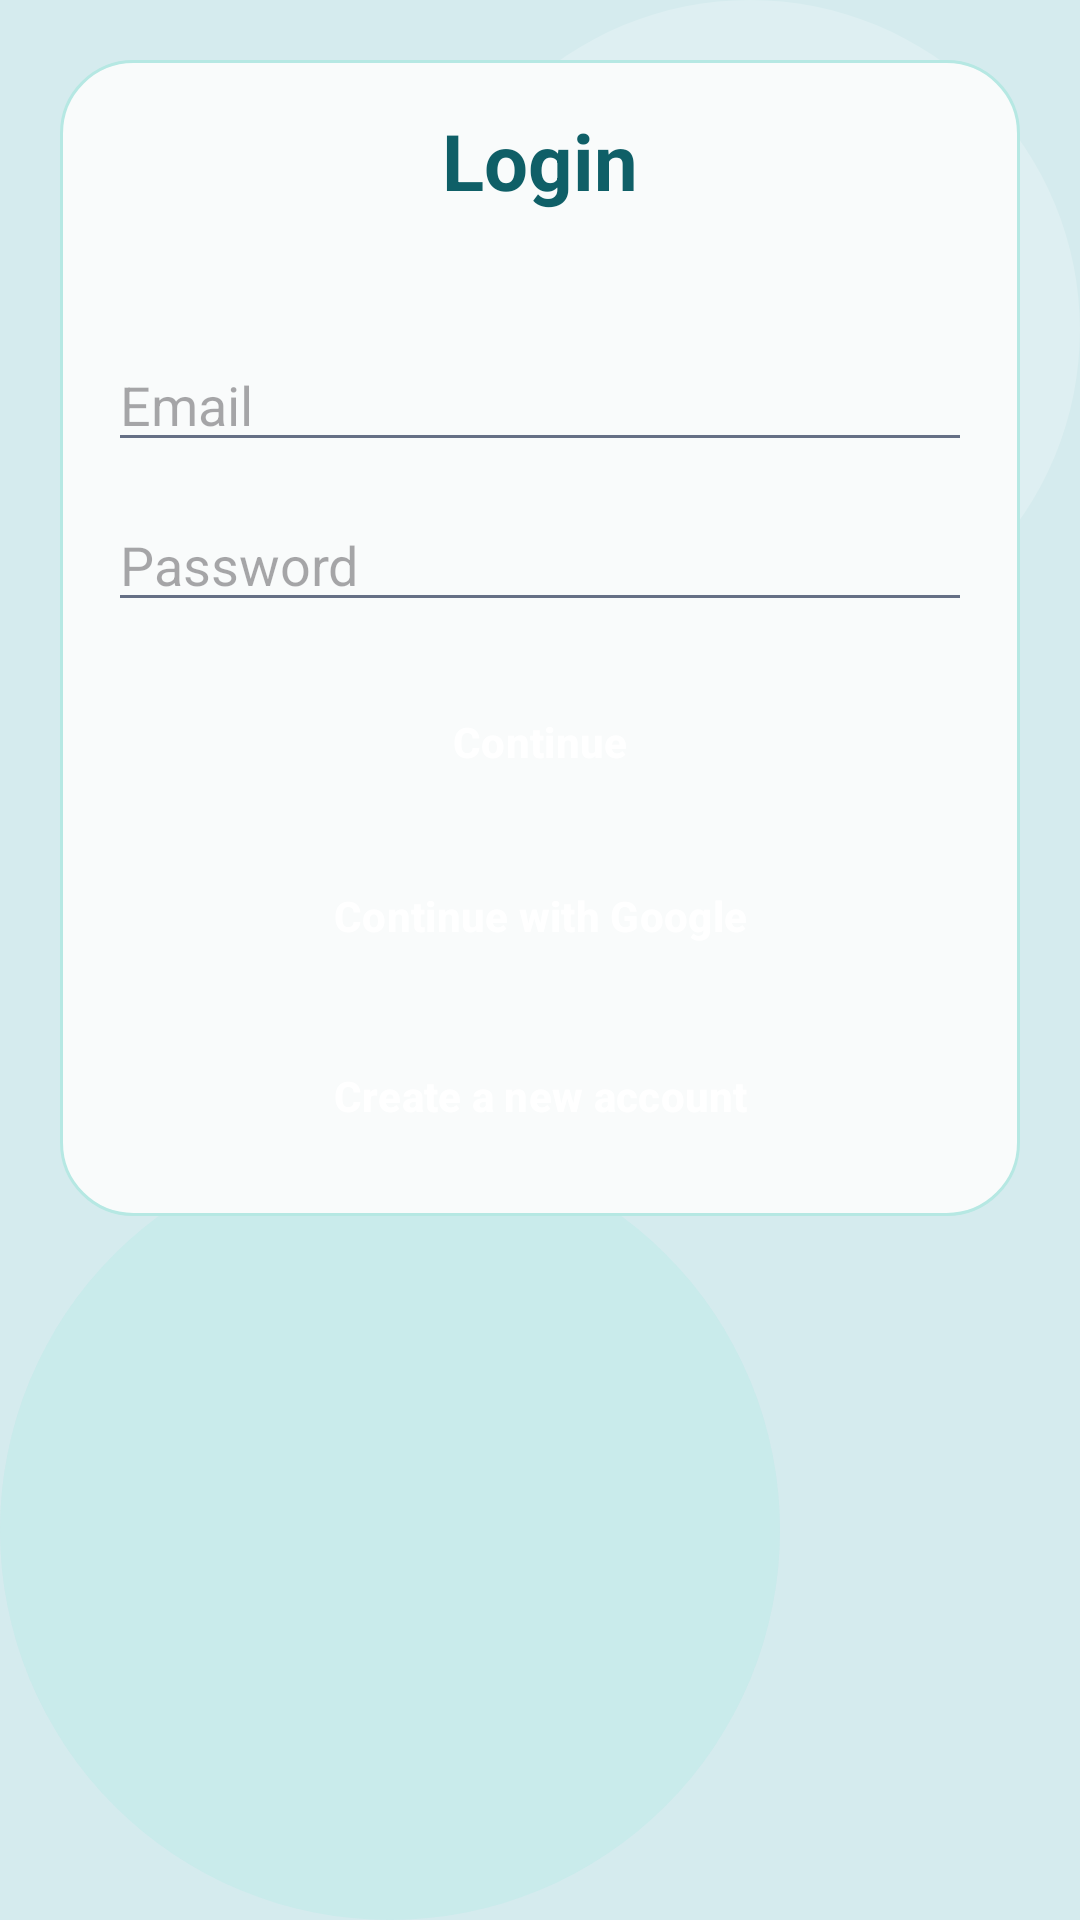

Produce the Android XML layout that renders to this screen, including the resource entries it uses.
<!-- AndroidManifest.xml: application theme Theme.BarcoStop -->
<!-- res/layout/activity_auth.xml -->
<?xml version="1.0" encoding="utf-8"?>
<ScrollView xmlns:android="http://schemas.android.com/apk/res/android"
    android:layout_width="match_parent"
    android:layout_height="match_parent"
    android:background="@drawable/bg_page">

    <LinearLayout
        android:layout_width="match_parent"
        android:layout_height="wrap_content"
        android:orientation="vertical"
        android:padding="20dp">

        <LinearLayout
            android:layout_width="match_parent"
            android:layout_height="wrap_content"
            android:background="@drawable/bg_home_card"
            android:orientation="vertical"
            android:padding="16dp">

        <TextView
            android:id="@+id/tv_auth_title"
            android:layout_width="match_parent"
            android:layout_height="wrap_content"
            android:gravity="center"
            android:text="@string/auth_login"
            android:textColor="@color/bs_primary_dark"
            android:textSize="26sp"
            android:textStyle="bold" />

        <TextView
            android:id="@+id/tv_auth_role"
            android:layout_width="match_parent"
            android:layout_height="wrap_content"
            android:layout_marginTop="8dp"
            android:gravity="center"
            android:textColor="@color/bs_text"
            android:textSize="16sp" />

        <EditText
            android:id="@+id/et_name"
            android:layout_width="match_parent"
            android:layout_height="wrap_content"
            android:layout_marginTop="20dp"
            android:hint="@string/auth_name"
            android:inputType="textPersonName"
            android:visibility="gone" />

        <EditText
            android:id="@+id/et_email"
            android:layout_width="match_parent"
            android:layout_height="wrap_content"
            android:layout_marginTop="12dp"
            android:hint="@string/auth_email"
            android:inputType="textEmailAddress" />

        <EditText
            android:id="@+id/et_password"
            android:layout_width="match_parent"
            android:layout_height="wrap_content"
            android:layout_marginTop="12dp"
            android:hint="@string/auth_password"
            android:inputType="textPassword" />

        <EditText
            android:id="@+id/et_confirm_password"
            android:layout_width="match_parent"
            android:layout_height="wrap_content"
            android:layout_marginTop="12dp"
            android:hint="@string/auth_confirm_password"
            android:inputType="textPassword"
            android:visibility="gone" />

        <Button
            android:id="@+id/btn_submit"
            android:layout_width="match_parent"
            android:layout_height="wrap_content"
            android:layout_marginTop="16dp"
            android:text="@string/auth_continue" />

        <Button
            android:id="@+id/btn_google_login"
            style="@style/Widget.BarcoStop.Button.Secondary"
            android:layout_width="match_parent"
            android:layout_height="wrap_content"
            android:layout_marginTop="10dp"
            android:text="@string/auth_google_login" />

        <Button
            android:id="@+id/btn_toggle_mode"
            style="@style/Widget.BarcoStop.Button.Secondary"
            android:layout_width="match_parent"
            android:layout_height="wrap_content"
            android:layout_marginTop="12dp"
            android:text="@string/auth_no_account" />

        <ProgressBar
            android:id="@+id/progress"
            android:layout_width="wrap_content"
            android:layout_height="wrap_content"
            android:layout_gravity="center_horizontal"
            android:layout_marginTop="16dp"
            android:visibility="gone" />
        </LinearLayout>
    </LinearLayout>
</ScrollView>
<!-- resources referenced by this layout -->
<resources>
  <color name="bs_primary_dark">#0F5F67</color>
  <color name="bs_text">#0E4665</color>
  <!-- drawable bg_home_card (drawable) -->
  <?xml version="1.0" encoding="utf-8"?>
  <shape xmlns:android="http://schemas.android.com/apk/res/android" android:shape="rectangle">
      <solid android:color="@color/bs_surface" />
      <corners android:radius="24dp" />
      <stroke
          android:width="1dp"
          android:color="@color/bs_border" />
  </shape>
  <string name="auth_confirm_password">Confirm password</string>
  <string name="auth_continue">Continue</string>
  <string name="auth_email">Email</string>
  <string name="auth_google_login">Continue with Google</string>
  <string name="auth_login">Login</string>
  <string name="auth_name">Name</string>
  <string name="auth_no_account">Create a new account</string>
  <string name="auth_password">Password</string>
  <style name="Widget.BarcoStop.Button.Secondary" parent="Widget.BarcoStop.Button">
          <item name="android:backgroundTint">@color/bs_secondary</item>
          <item name="android:textColor">@color/white</item>
      </style>
  <color name="bs_surface">#F9FBFB</color>
  <color name="bs_border">#B6E8E3</color>
  <color name="bs_bg">#D5EBEE</color>
  <style name="Widget.BarcoStop.Button" parent="Widget.Material3.Button">
          <item name="android:backgroundTint">@color/bs_primary</item>
          <item name="android:textColor">@color/white</item>
          <item name="android:minHeight">48dp</item>
          <item name="cornerRadius">13dp</item>
          <item name="android:textStyle">bold</item>
          <item name="android:paddingStart">14dp</item>
          <item name="android:paddingEnd">14dp</item>
          <item name="android:textAllCaps">false</item>
      </style>
  <color name="bs_secondary">#58CFC6</color>
  <color name="white">#FFFFFF</color>
  <color name="bs_primary">#27C4BA</color>
  <color name="bs_nav_bg">#F4F7F8</color>
  <color name="bs_text_muted">#667085</color>
  <style name="Widget.BarcoStop.Button.Outlined" parent="Widget.Material3.Button.OutlinedButton">
          <item name="strokeColor">@color/bs_primary</item>
          <item name="android:textColor">@color/bs_primary_dark</item>
          <item name="cornerRadius">11dp</item>
          <item name="android:minHeight">42dp</item>
          <item name="android:textAllCaps">false</item>
      </style>
  <style name="Widget.BarcoStop.EditText" parent="@android:style/Widget.EditText">
          <item name="android:background">@drawable/bg_input</item>
          <item name="android:textColor">@color/bs_text</item>
          <item name="android:textColorHint">@color/bs_text_muted</item>
          <item name="android:padding">12dp</item>
          <item name="android:minHeight">48dp</item>
      </style>
  <style name="Widget.BarcoStop.Card" parent="Widget.Material3.CardView.Elevated">
          <item name="cardBackgroundColor">@color/bs_surface</item>
          <item name="cardCornerRadius">16dp</item>
          <item name="cardElevation">1dp</item>
          <item name="strokeColor">@color/bs_border</item>
          <item name="strokeWidth">1dp</item>
      </style>
  <!-- drawable bg_input (drawable) -->
  <?xml version="1.0" encoding="utf-8"?>
  <shape xmlns:android="http://schemas.android.com/apk/res/android" android:shape="rectangle">
      <solid android:color="@color/bs_surface" />
      <corners android:radius="11dp" />
      <stroke
          android:width="1dp"
          android:color="@color/bs_border" />
  </shape>
</resources>
